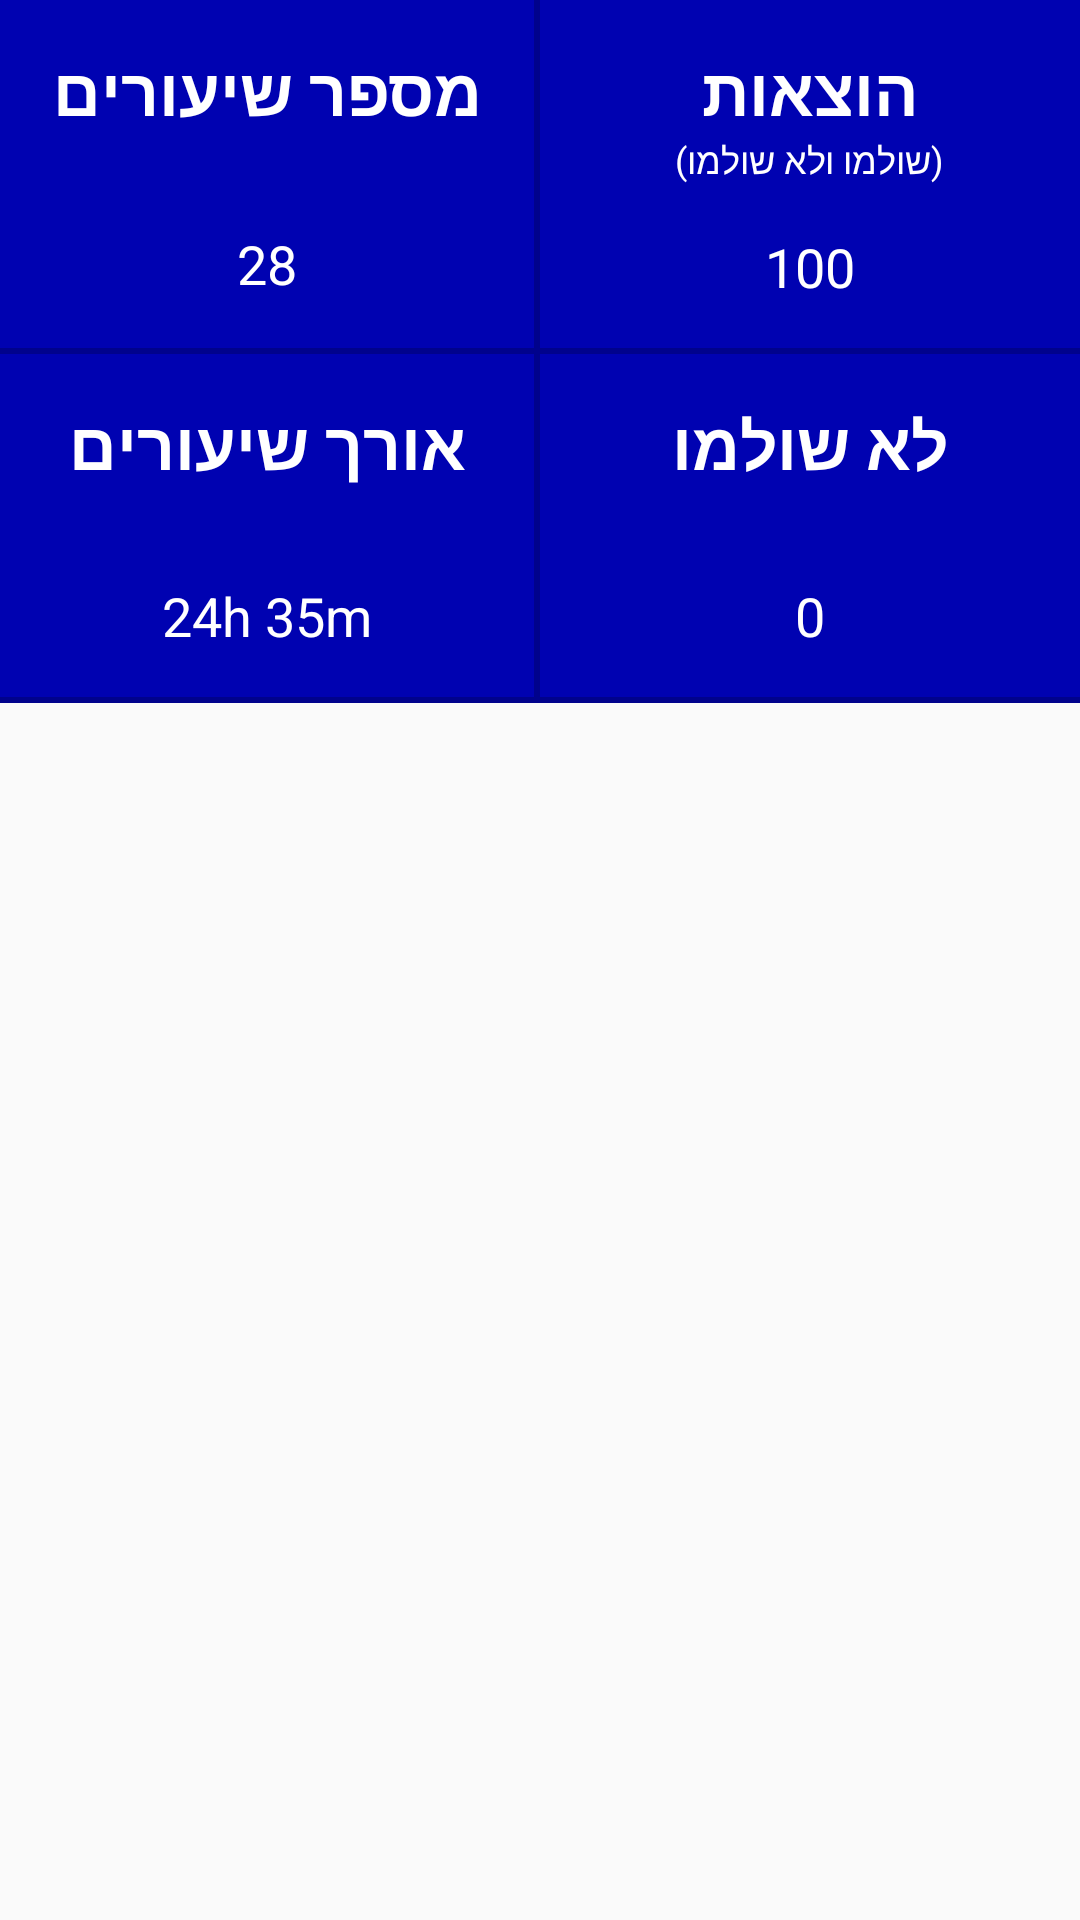

Reconstruct the res/layout file that produces this screen, plus the resources it refers to.
<!-- AndroidManifest.xml: application theme AppTheme -->
<!-- res/layout/sum_header.xml -->
<?xml version="1.0" encoding="utf-8"?>

<LinearLayout
    xmlns:android="http://schemas.android.com/apk/res/android" android:layout_width="match_parent"
    android:layout_height="match_parent"
    android:orientation="vertical">
    <LinearLayout
        android:id="@+id/row1"
        android:layout_width="fill_parent"
        android:layout_height="wrap_content"
        android:orientation="horizontal">
        <LinearLayout
            android:layout_width="match_parent"
            android:layout_height="match_parent"
            android:layout_weight="1"
            android:paddingBottom="2dp"
            android:paddingEnd="2dp"
            android:background="@drawable/border"
            android:orientation="vertical">
            <TextView
                android:id="@+id/t1"
                android:layout_width="match_parent"
                android:layout_height="wrap_content"
                android:background="@color/colorPrimary"
                android:padding="15dp"
                android:text="מספר שיעורים"
                android:textColor="#fff"
                android:textStyle="bold"
                android:maxLines="2"
                android:gravity="center"
                android:textSize="22sp" />
            <TextView
                android:id="@+id/sumLessons"
                android:layout_width="match_parent"
                android:layout_height="fill_parent"
                android:background="@color/colorPrimary"
                android:padding="15dp"
                android:text="28"
                android:textColor="#fff"
                android:gravity="center"
                android:textSize="18sp" />
        </LinearLayout>

        <LinearLayout
            android:layout_width="match_parent"
            android:layout_height="match_parent"
            android:orientation="vertical"
            android:paddingBottom="2dp"
            android:background="@drawable/border"
            android:layout_weight="1">

            <TextView
                android:id="@+id/t2"
                android:layout_width="match_parent"
                android:layout_height="wrap_content"
                android:background="@color/colorPrimary"
                android:gravity="center"
                android:paddingHorizontal="10dp"
                android:paddingTop="15dp"
                android:text="הוצאות"
                android:maxLines="2"
                android:textColor="#fff"
                android:textSize="22sp"
                android:textStyle="bold" />

            <TextView
                android:id="@+id/t21"
                android:layout_width="match_parent"
                android:layout_height="wrap_content"
                android:background="@color/colorPrimary"

                android:text="(שולמו ולא שולמו)"
                android:textColor="#fff"

                android:gravity="center"
                android:textSize="12sp" />
            <LinearLayout
                android:layout_width="match_parent"
                android:background="@color/colorPrimary"
                android:layout_height="fill_parent">
                <TextView
                    android:id="@+id/sumPaid"
                    android:layout_width="match_parent"
                    android:layout_height="wrap_content"
                    android:background="@color/colorPrimary"
                    android:padding="15dp"
                    android:text="100"
                    android:layout_gravity="bottom"
                    android:textColor="#fff"
                    android:gravity="center"
                    android:textSize="18sp" />
            </LinearLayout>

        </LinearLayout>
    </LinearLayout>

    <LinearLayout
        android:id="@+id/row2"
        android:layout_width="fill_parent"
        android:layout_height="wrap_content"
        android:orientation="horizontal">
        <LinearLayout
            android:layout_width="match_parent"
            android:layout_height="match_parent"
            android:layout_weight="1"
            android:paddingBottom="2dp"
            android:paddingEnd="2dp"
            android:background="@drawable/border"
            android:orientation="vertical">

            <TextView
                android:id="@+id/t3"
                android:layout_width="match_parent"
                android:layout_height="wrap_content"
                android:layout_weight="3"
                android:background="@color/colorPrimary"
                android:gravity="center"
                android:maxLines="2"
                android:padding="15dp"
                android:text="אורך שיעורים"
                android:textColor="#fff"
                android:textSize="22sp"
                android:textStyle="bold" />

            <TextView
                android:id="@+id/sumLength"
                android:layout_width="match_parent"
                android:layout_height="wrap_content"
                android:layout_weight="1"
                android:background="@color/colorPrimary"
                android:padding="15dp"
                android:text="24h 35m"
                android:textColor="#fff"
                android:gravity="center"
                android:textSize="18sp" />
        </LinearLayout>

        <LinearLayout
            android:layout_width="match_parent"
            android:layout_height="match_parent"
            android:orientation="vertical"
            android:background="@drawable/border"
            android:paddingBottom="2dp"
            android:layout_weight="1">
            <TextView
                android:id="@+id/t4"
                android:layout_width="match_parent"
                android:layout_height="wrap_content"
                android:background="@color/colorPrimary"
                android:padding="15dp"
                android:maxLines="2"
                android:text="לא שולמו"
                android:layout_weight="3"
                android:textColor="#fff"
                android:textStyle="bold"
                android:gravity="center"
                android:textSize="22sp" />
            <TextView
                android:id="@+id/sumNotPaid"
                android:layout_weight="1"
                android:layout_width="match_parent"
                android:layout_height="wrap_content"
                android:background="@color/colorPrimary"
                android:padding="15dp"
                android:text="0"
                android:textColor="#fff"
                android:gravity="center"
                android:textSize="18sp" />
        </LinearLayout>
    </LinearLayout>


</LinearLayout>
<!-- resources referenced by this layout -->
<resources>
  <color name="colorPrimary">#0002B1</color>
  <!-- drawable border (drawable) -->
  <?xml version="1.0" encoding="utf-8"?>
  
  <shape xmlns:android="http://schemas.android.com/apk/res/android"
      android:shape="rectangle">
      <corners
          android:radius="0dp"
          android:topRightRadius="0dp"
          android:bottomRightRadius="0dp"
          android:bottomLeftRadius="0dp" />
      <stroke
          android:width="20dp"
          android:color="@color/colorPrimaryDark" />
  </shape>
  <style name="AppTheme" parent="Theme.AppCompat.Light.DarkActionBar">
          
          <item name="colorPrimary">@color/colorPrimary</item>
          <item name="colorPrimaryDark">@color/colorPrimaryDark</item>
          <item name="colorAccent">@color/colorAccent</item>
          <item name="windowNoTitle">true</item>
      </style>
  
      //splash screen
  <color name="colorPrimaryDark">#00028C</color>
  <color name="colorAccent">#007DD6</color>
</resources>
